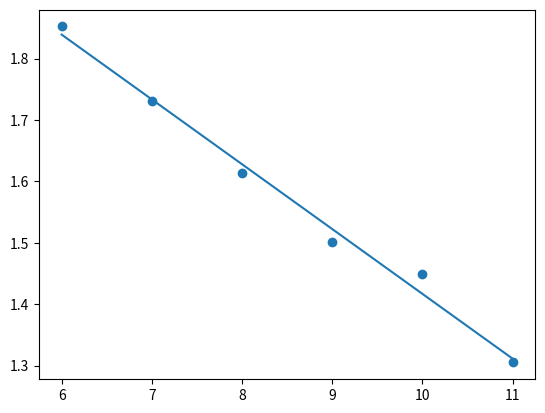

The script that saved this image:
import matplotlib.pyplot as plt

def predict(features_of_words, weights):
	predictions = []
	for word_features in features_of_words:
		w_1 = weights[0]
		b = weights[1]

		prediction = w_1 * word_features[0] + b

		predictions.append(prediction)
	return predictions

def cost_function(features_of_words, targets, weights):
	N = len(features_of_words)

	predictions = predict(features_of_words, weights)

	sq_error = 0
	for prediction, target in zip(predictions, targets):
		sq_error += (prediction - target) ** 2

	return 1/N * sq_error

def cost_derivative(features_of_words, targets, weights, feature_index):
	N = len(features_of_words)
	sum = 0

	predictions = predict(features_of_words, weights)

	# Iterating through all words
	for prediction, target, word_features in zip(predictions, targets, features_of_words):
		# For each word, find the inner value of the summation
		sum += (target - prediction) * word_features[feature_index]

	return -2.0/N * sum

def cost_derivative_bias(features_of_words, targets, weights):
	N = len(features_of_words)
	sum = 0

	predictions = predict(features_of_words, weights)

	# Iterating through all words
	for prediction, target in zip(predictions, targets):
		# For each word, find the inner value of the summation
		sum += (target - prediction)

	return -2.0/N * sum

def update_weights(features_of_words, targets, weights, learning_rate):
	weight_derivative = cost_derivative(features_of_words, targets, weights, 0)
	bias_derivative = cost_derivative_bias(features_of_words, targets, weights)

	next_weight = weights[0] - weight_derivative * learning_rate
	next_bias = weights[1] - bias_derivative * learning_rate

	return [next_weight, next_bias]


weights_history = []
epochs = 100

def train(weights, features, targets):
	global weights_history

	epochs = 100000
	learning_rate = 0.01
	for epoch in range(epochs):
		next_weights = update_weights(features, targets, weights, learning_rate)

		cost = cost_function(features, targets, weights)

		weights = next_weights
		print(weights)

		weights_history.append(next_weights)
	return weights

# Two weights, $w_1$ and $b$
weights = [0, 0]
features_of_words = [
	[6], # word 1 has 6 chars
	[7], # word 2 has 7 chars
	[8], # word 3 has 8 chars
	[9], # word 4 has 9 chars
	[10], # word 5 has 10 chars
	[11], # word 6 has 11 chars
]

targets = [
	# word 1 wpm ratio
	1.8523997581589209,
	# word 2 wpm ratio
	1.7302841332533008,
	# word 3 wpm ratio
	1.614390135538142,
	# word 4 wpm ratio
	1.5007211799003408,
	# word 5 wpm ratio
	1.448833713008257,
	# word 6 wpm ratio
	1.3051500032628751
]

def plot_loss_function():
	losses = [cost_function(features_of_words, targets, weights) for weights in weights_history]
	plt.plot(range(len(losses)), losses)
	plt.show()

# plt.plot(weights, cost_y)
# plt.plot(weights, cost_dy, color='red')

# plt.title("Weight vs. Cost")
# plt.xlabel("Weight")
# plt.ylabel("Cost")

# plt.show()

def plot_line(weights):
	print(weights)
	predictions = predict(features_of_words, weights)
	features = [features_of_word[0] for features_of_word in features_of_words]

	plt.plot(features, predictions)
	plt.scatter(features, targets)
	plt.show()

final_weights = train(weights, features_of_words, targets)

# plot_loss_function()
plot_line(final_weights)